The GitHub repository WhenLifeHandsYouLemons/Computer-Science-IA contains a labelled image folder "combined" with 16 categories: decmial, division sign, eight, equal, five, four, minus sign, nine, one, plus sign, seven, six, three, times sign, two, zero. Examples follow, each with its label.

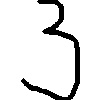
Label: three

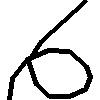
Label: six

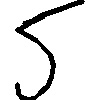
Label: five

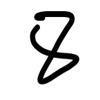
Label: eight

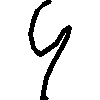
Label: four

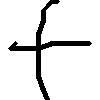
Label: plus sign
